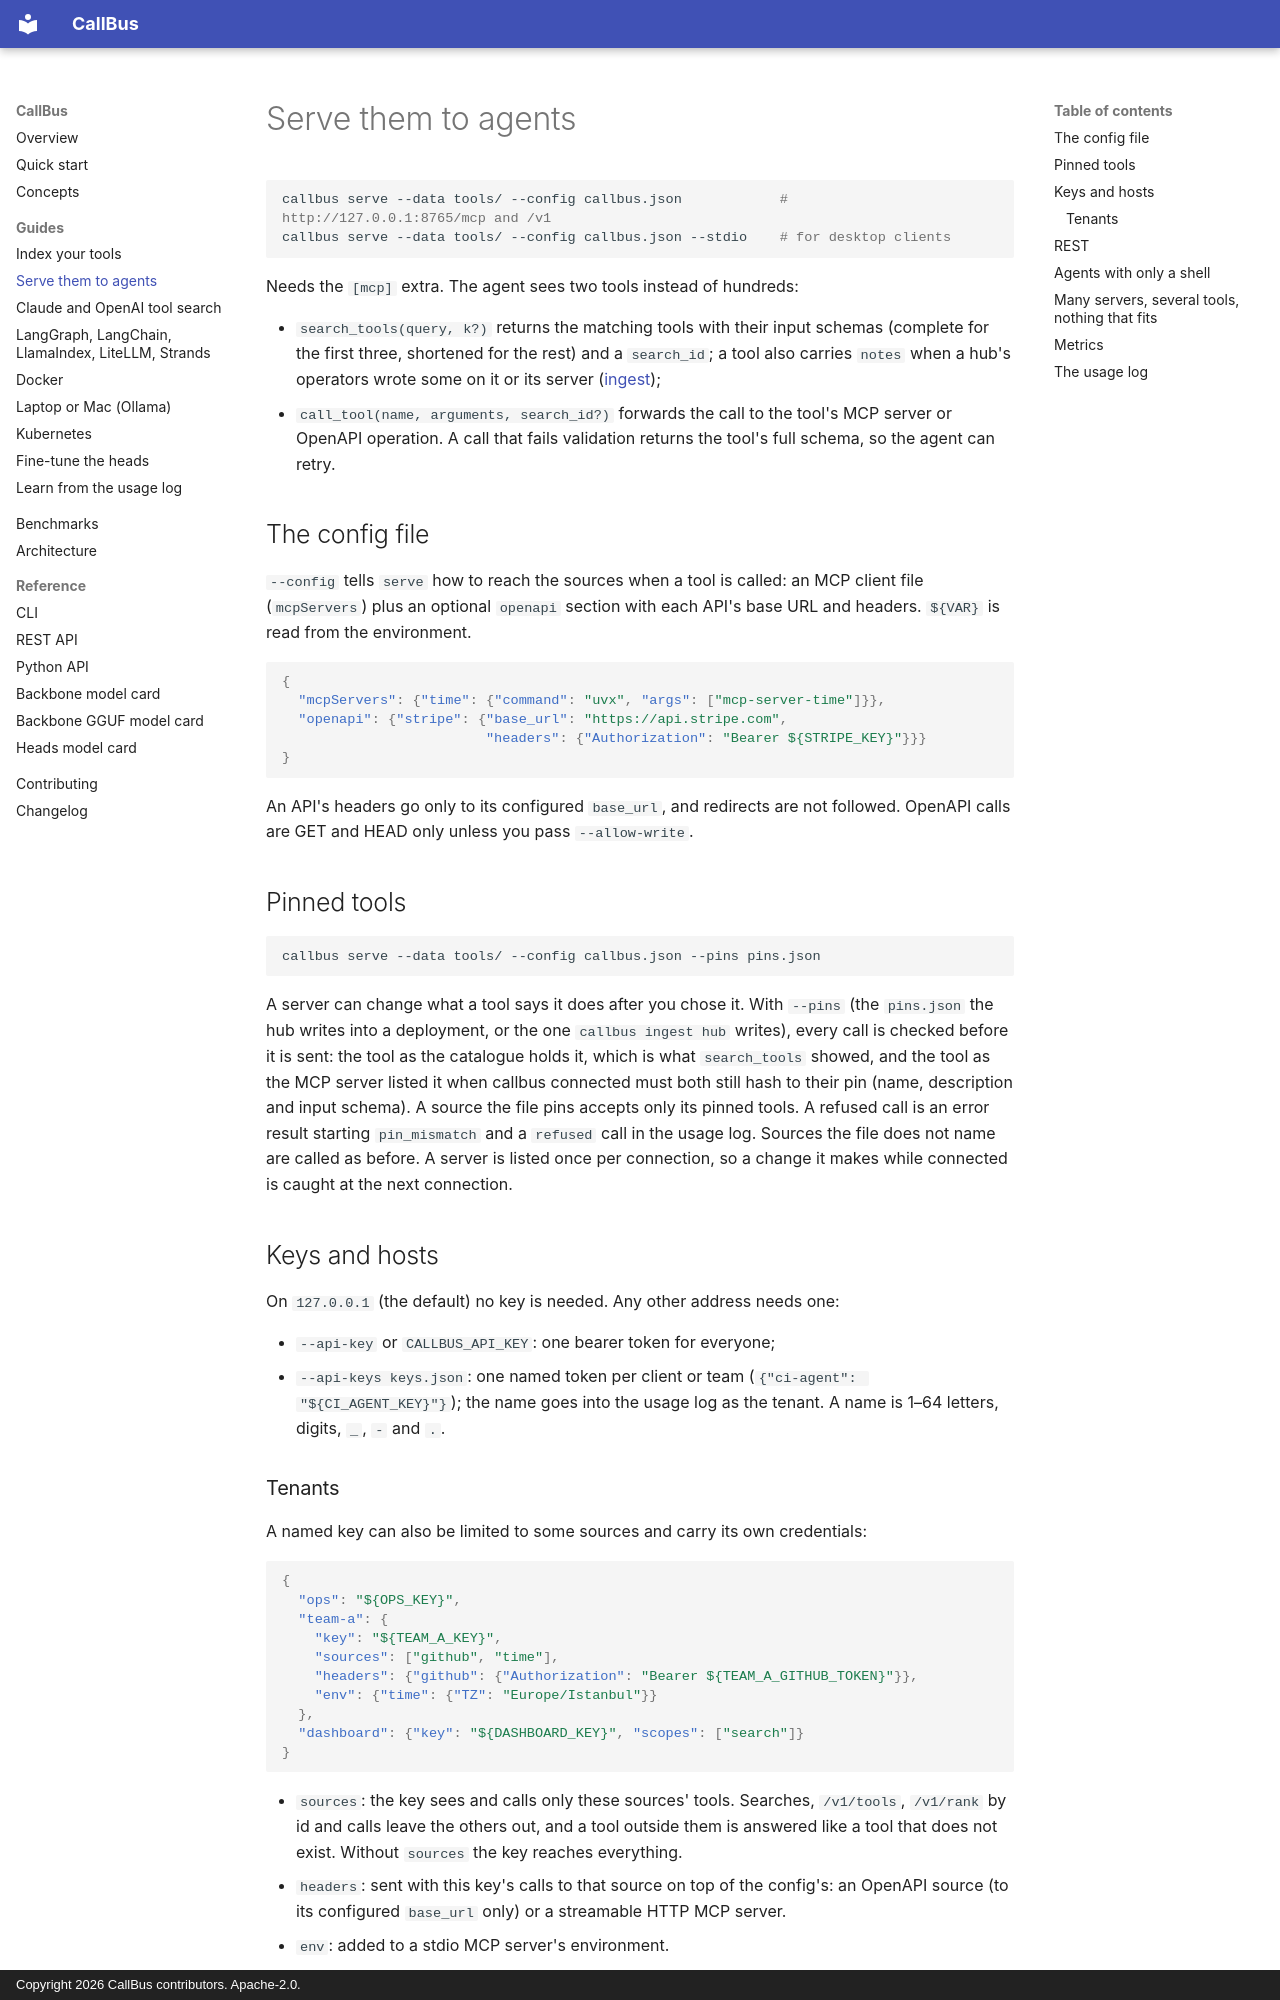

repository: yasinyaman/callbus · page: guides/serve/index.html · generator: mkdocs · copyright: Copyright 2026 CallBus contributors. Apache-2.0.

# Serve them to agents

```bash
callbus serve --data tools/ --config callbus.json            # http://127.0.0.1:8765/mcp and /v1
callbus serve --data tools/ --config callbus.json --stdio    # for desktop clients
```

Needs the `[mcp]` extra. The agent sees two tools instead of hundreds:

- `search_tools(query, k?)` returns the matching tools with their input schemas (complete for the
  first three, shortened for the rest) and a `search_id`; a tool also carries `notes` when a hub's
  operators wrote some on it or its server ([ingest](ingest.md#from-a-hub));
- `call_tool(name, arguments, search_id?)` forwards the call to the tool's MCP server or OpenAPI
  operation. A call that fails validation returns the tool's full schema, so the agent can retry.

## The config file

`--config` tells `serve` how to reach the sources when a tool is called: an MCP client file
(`mcpServers`) plus an optional `openapi` section with each API's base URL and headers. `${VAR}` is
read from the environment.

```json
{
  "mcpServers": {"time": {"command": "uvx", "args": ["mcp-server-time"]}},
  "openapi": {"stripe": {"base_url": "https://api.stripe.com",
                         "headers": {"Authorization": "Bearer ${STRIPE_KEY}"}}}
}
```

An API's headers go only to its configured `base_url`, and redirects are not followed. OpenAPI
calls are GET and HEAD only unless you pass `--allow-write`.

## Pinned tools

```bash
callbus serve --data tools/ --config callbus.json --pins pins.json
```

A server can change what a tool says it does after you chose it. With `--pins` (the `pins.json` the
hub writes into a deployment, or the one `callbus ingest hub` writes), every call is checked before
it is sent: the tool as the catalogue holds it, which is what `search_tools` showed, and the tool as
the MCP server listed it when callbus connected must both still hash to their pin (name,
description and input schema). A source the file pins accepts only its pinned tools. A refused call
is an error result starting `pin_mismatch` and a `refused` call in the usage log. Sources the file
does not name are called as before. A server is listed once per connection, so a change it makes
while connected is caught at the next connection.

## Keys and hosts

On `127.0.0.1` (the default) no key is needed. Any other address needs one:

- `--api-key` or `CALLBUS_API_KEY`: one bearer token for everyone;
- `--api-keys keys.json`: one named token per client or team (`{"ci-agent": "${CI_AGENT_KEY}"}`);
  the name goes into the usage log as the tenant. A name is 1–64 letters, digits, `_`, `-` and `.`.
